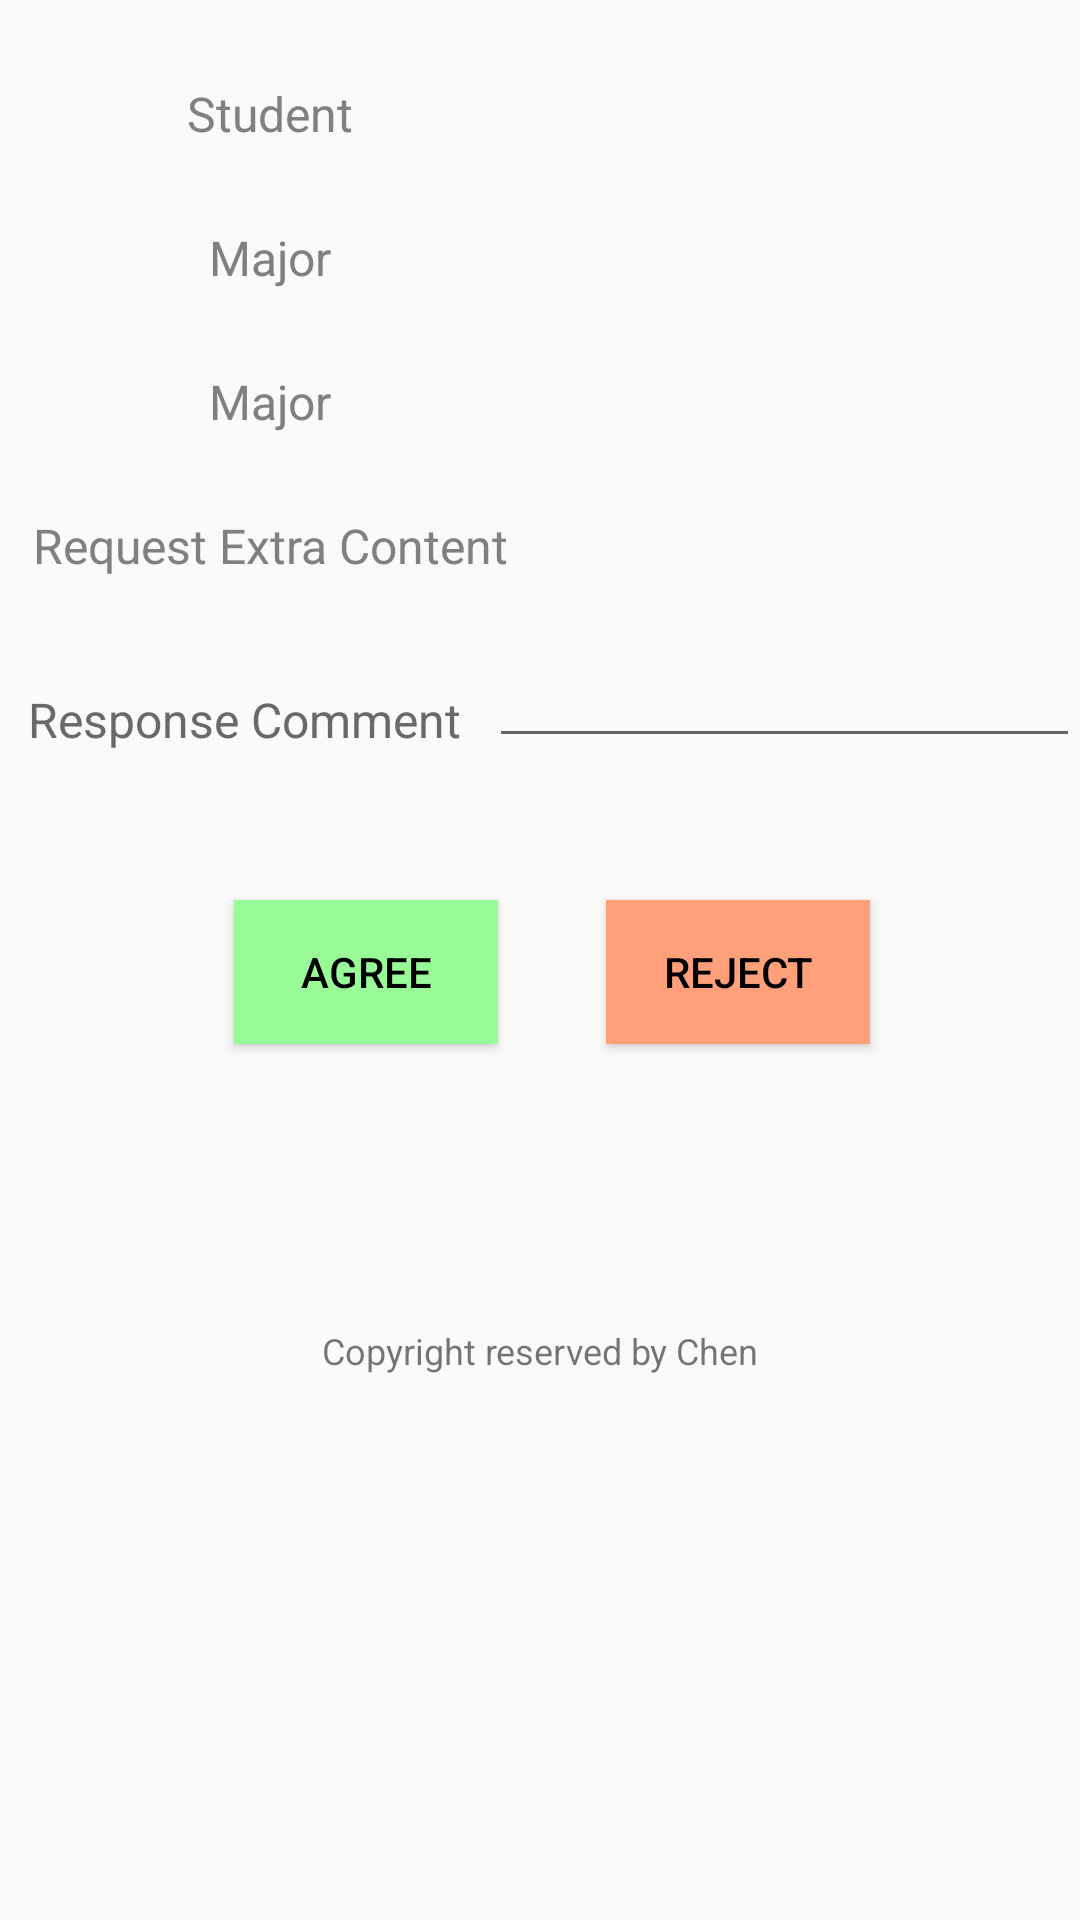

Android layout source for this screen:
<!-- AndroidManifest.xml: application theme AppTheme -->
<!-- res/layout/teacher_receive.xml -->
<?xml version="1.0" encoding="utf-8"?>
<LinearLayout xmlns:android="http://schemas.android.com/apk/res/android"
    xmlns:tools="http://schemas.android.com/tools"
    android:layout_width="match_parent"
    android:layout_height="match_parent"
    android:orientation="vertical"
    android:layout_margin="20dp"
    tools:context=".student.StuFeedbackActivity">

    <LinearLayout
        android:layout_width="match_parent"
        android:layout_height="48dp"
        android:layout_marginTop="22dp"
        android:orientation="horizontal">

        <TextView
            android:layout_width="match_parent"
            android:layout_height="22dp"
            android:layout_weight="1"
            android:layout_margin="5dp"
            android:text="@string/student_label"
            android:textAlignment="center"
            android:textColor="#808080"
            android:textSize="16dp" />

        <TextView
            android:id="@+id/student_name"
            android:layout_width="match_parent"
            android:layout_height="22dp"
            android:layout_weight="1"
            android:textColor="#808080"
            android:textSize="16dp" />
    </LinearLayout>

    <LinearLayout
        android:layout_width="match_parent"
        android:layout_height="48dp"
        android:orientation="horizontal">

        <TextView
            android:layout_width="match_parent"
            android:layout_height="22dp"
            android:layout_weight="1"
            android:layout_margin="5dp"
            android:text="@string/major_label"
            android:textAlignment="center"
            android:textColor="#808080"
            android:textSize="16dp" />

        <TextView
            android:id="@+id/student_major"
            android:layout_width="match_parent"
            android:layout_height="22dp"
            android:layout_weight="1"
            android:textColor="#808080"
            android:textSize="16dp" />
    </LinearLayout>

    <LinearLayout
        android:layout_width="match_parent"
        android:layout_height="48dp"
        android:orientation="horizontal">

        <TextView
            android:layout_width="match_parent"
            android:layout_height="22dp"
            android:layout_weight="1"
            android:layout_margin="5dp"
            android:text="@string/major_label"
            android:textAlignment="center"
            android:textColor="#808080"
            android:textSize="16dp" />

        <TextView
            android:id="@+id/student_topic"
            android:layout_width="match_parent"
            android:layout_height="22dp"
            android:layout_weight="1"
            android:textColor="#808080"
            android:textSize="16dp" />
    </LinearLayout>

    <LinearLayout
        android:layout_width="match_parent"
        android:layout_height="48dp"
        android:orientation="horizontal">

        <TextView
            android:layout_width="match_parent"
            android:layout_height="22dp"
            android:layout_weight="1"
            android:layout_margin="5dp"
            android:text="@string/request_extra"
            android:textAlignment="center"
            android:textColor="#808080"
            android:textSize="16dp" />

        <TextView
            android:id="@+id/request_extra"
            android:layout_width="match_parent"
            android:layout_height="22dp"
            android:layout_weight="1"
            android:textColor="#808080"
            android:textSize="16dp"
            android:singleLine="false"/>
    </LinearLayout>

    <LinearLayout
        android:layout_width="match_parent"
        android:layout_height="74dp"
        android:orientation="horizontal">

        <TextView
            android:layout_width="wrap_content"
            android:layout_height="wrap_content"
            android:layout_margin="5dp"
            android:layout_weight="1"
            android:text="@string/response_extra"
            android:textAlignment="center"
            android:textColor="#696969"
            android:textSize="16dp" />

        <EditText
            android:id="@+id/response_extra"
            android:layout_width="188dp"
            android:layout_height="wrap_content"
            android:layout_weight="1"
            android:textSize="16dp" />

    </LinearLayout>

    <LinearLayout
        android:layout_width="match_parent"
        android:layout_height="66dp"
        android:orientation="horizontal">

        <Button
            android:id="@+id/approve"
            android:layout_width="88dp"
            android:layout_height="wrap_content"
            android:layout_marginLeft="78dp"
            android:layout_marginTop="12dp"
            android:text="@string/btn_agree"
            android:textColor="#000000"
            android:background="#98FB98"/>

        <Button
            android:id="@+id/reject"
            android:layout_width="88dp"
            android:layout_height="wrap_content"
            android:layout_marginLeft="36dp"
            android:layout_marginTop="12dp"
            android:text="@string/btn_reject"
            android:textColor="#000000"
            android:background="#FFA07A"/>

    </LinearLayout>

    <TextView
        android:id="@+id/copyright"
        android:layout_width="match_parent"
        android:layout_height="wrap_content"
        android:layout_marginTop="88dp"
        android:text="@string/second_notice"
        android:textSize="12dp"
        android:gravity="center" />

</LinearLayout>
<!-- resources referenced by this layout -->
<resources>
  <string name="btn_agree">Agree</string>
  <string name="btn_reject">Reject</string>
  <string name="major_label">Major</string>
  <string name="request_extra">Request Extra Content</string>
  <string name="response_extra">Response Comment</string>
  <string name="second_notice">Copyright reserved by Chen</string>
  <string name="student_label">Student</string>
  <style name="AppTheme" parent="Theme.AppCompat.Light.DarkActionBar">
          
          <item name="colorPrimary">@color/colorPrimary</item>
          <item name="colorPrimaryDark">@color/colorPrimaryDark</item>
          <item name="colorAccent">@color/colorAccent</item>
      </style>
  <color name="colorPrimary">#F4A460</color>
  <color name="colorPrimaryDark">#A0522D</color>
  <color name="colorAccent">#C0C0C0</color>
</resources>
